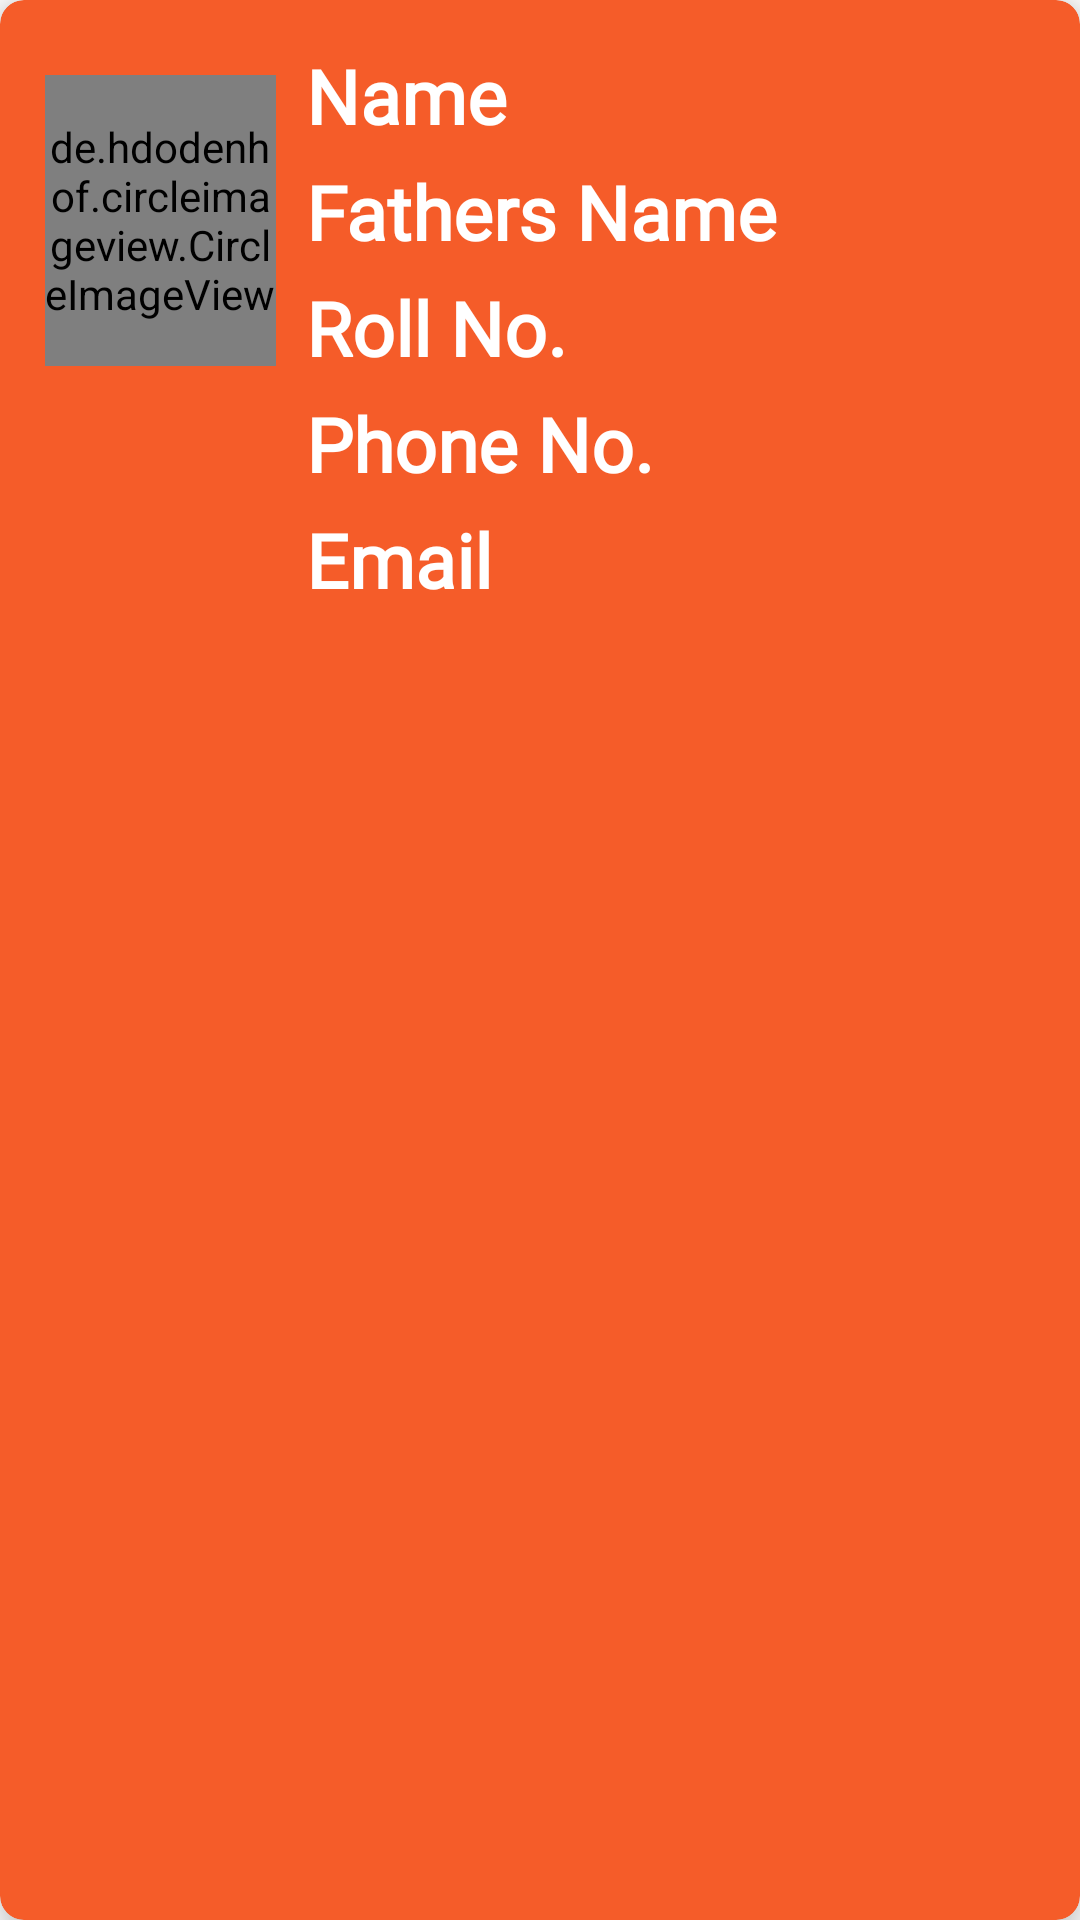

Reconstruct the res/layout file that produces this screen, plus the resources it refers to.
<!-- AndroidManifest.xml: application theme Theme.Gateway_Education_App -->
<!-- res/layout/list.xml -->
<?xml version="1.0" encoding="utf-8"?>

<androidx.cardview.widget.CardView xmlns:android="http://schemas.android.com/apk/res/android"
    android:layout_width="match_parent"
    android:layout_height="wrap_content"
    xmlns:app="http://schemas.android.com/apk/res-auto"
    app:cardElevation="8dp"
    app:cardCornerRadius="8dp"
    android:layout_margin="16dp"
    app:cardBackgroundColor="#F55C29"

    >


    <RelativeLayout
        android:layout_width="match_parent"
        android:layout_height="match_parent"
        android:padding="15dp"
        >

        <de.hdodenhof.circleimageview.CircleImageView
            android:id="@+id/img1"
            android:layout_width="77dp"
            android:layout_height="97dp"
            android:layout_marginTop="10dp"
            android:src="@drawable/icon" />

        <TextView
            android:id="@+id/name"
            android:layout_width="wrap_content"
            android:layout_height="wrap_content"
            android:layout_marginLeft="10dp"
            android:layout_toRightOf="@+id/img1"
            android:fontFamily="@font/helvetica"
            android:text="Name"
            android:textColor="@color/white"
            android:textSize="25dp"
            android:textStyle="bold"

            />

        <TextView
            android:id="@+id/father_name"
            android:layout_width="wrap_content"
            android:layout_height="wrap_content"
            android:text="Fathers Name"
            android:textColor="@color/white"
            android:textSize="25dp"
            android:textStyle="bold"
            android:fontFamily="@font/helvetica"
            android:layout_toRightOf="@+id/img1"
            android:layout_below="@+id/name"
            android:layout_marginLeft="10dp"
            android:layout_marginTop="5dp"/>

        <TextView
            android:id="@+id/roll_no"
            android:layout_width="wrap_content"
            android:layout_height="wrap_content"
            android:layout_below="@+id/father_name"
            android:layout_marginLeft="10dp"
            android:layout_marginTop="5dp"
            android:layout_toRightOf="@+id/img1"
            android:fontFamily="@font/helvetica"
            android:text="Roll No."
            android:textColor="@color/white"
            android:textSize="25dp"
            android:textStyle="bold" />

        <TextView
            android:id="@+id/phone_no"
            android:layout_width="wrap_content"
            android:layout_height="wrap_content"
            android:layout_below="@+id/roll_no"
            android:layout_marginLeft="10dp"
            android:layout_marginTop="5dp"
            android:layout_toRightOf="@+id/img1"
            android:fontFamily="@font/helvetica"
            android:text="Phone No."
            android:textColor="@color/white"
            android:textSize="25dp"
            android:textStyle="bold" />

        <TextView
            android:id="@+id/email"
            android:layout_width="wrap_content"
            android:layout_height="wrap_content"
            android:layout_below="@+id/phone_no"
            android:layout_marginLeft="10dp"
            android:layout_marginTop="5dp"
            android:layout_toRightOf="@+id/img1"
            android:fontFamily="@font/helvetica"
            android:text="Email"
            android:textColor="@color/white"
            android:textSize="25dp"
            android:textStyle="bold" />


    </RelativeLayout>
</androidx.cardview.widget.CardView>
<!-- resources referenced by this layout -->
<resources>
  <!-- drawable icon: png bitmap (drawable, 457355 bytes) -->
  <style name="Theme.Gateway_Education_App" parent="Theme.MaterialComponents.Light.NoActionBar">
          
          <item name="colorPrimary">#FFF55C29</item>
          <item name="colorPrimaryVariant">@color/purple_700</item>
          <item name="colorOnPrimary">@color/white</item>
          
          <item name="colorSecondary">@color/teal_200</item>
          <item name="colorSecondaryVariant">@color/teal_700</item>
          <item name="colorOnSecondary">@color/black</item>
          
          <item name="android:statusBarColor" tools:targetApi="l">?attr/colorPrimaryVariant</item>
          
      </style>
  <!-- not gathered from this repository: default colours our renderer supplied (Android Studio template values) -->
  <color name="purple_700">#FF3700B3</color>
  <color name="teal_200">#FF03DAC5</color>
  <color name="teal_700">#FF018786</color>
  <color name="black">#FF000000</color>
  <color name="white">#FFFFFFFF</color>
</resources>
